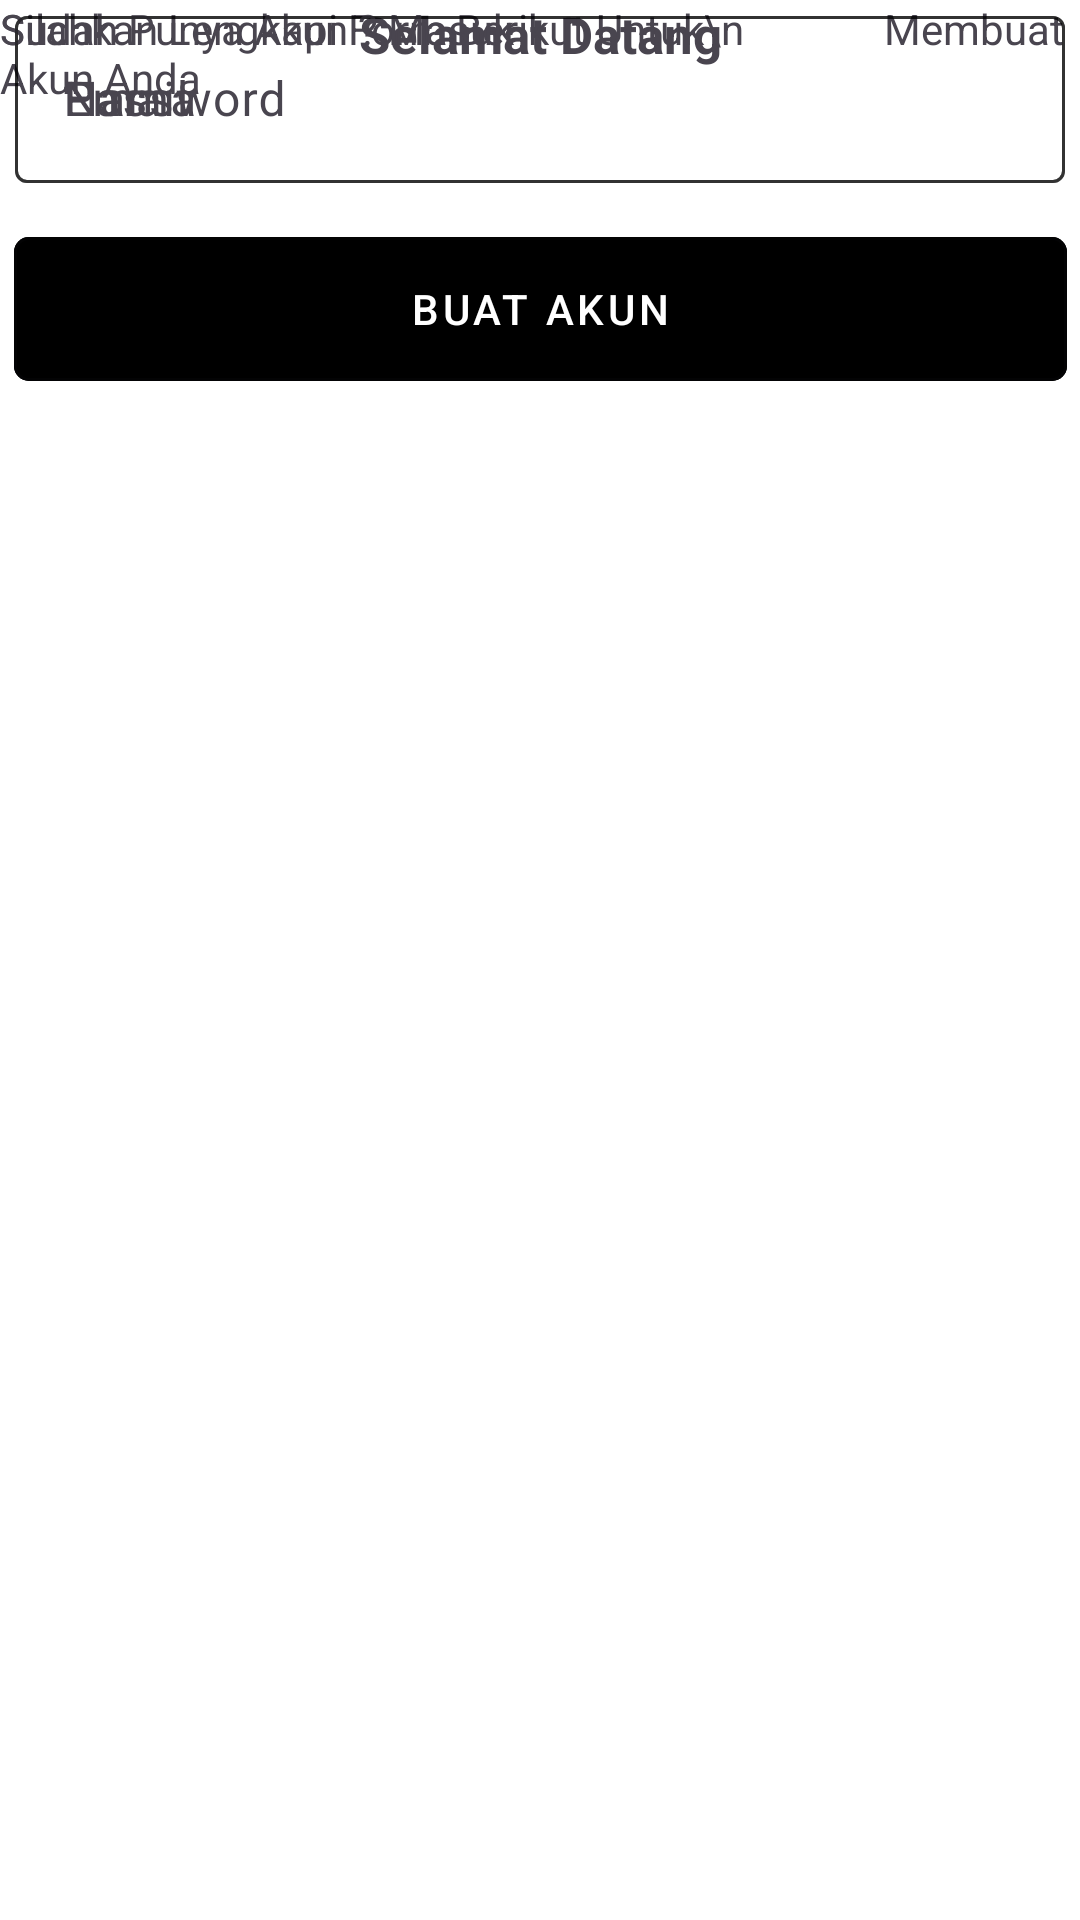

Reconstruct the res/layout file that produces this screen, plus the resources it refers to.
<!-- AndroidManifest.xml: application theme Theme.AIcademy -->
<!-- res/layout/daftar_main.xml -->
<?xml version="1.0" encoding="utf-8"?>
<androidx.constraintlayout.widget.ConstraintLayout xmlns:android="http://schemas.android.com/apk/res/android"
    xmlns:app="http://schemas.android.com/apk/res-auto"
    xmlns:tools="http://schemas.android.com/tools"
    android:layout_width="match_parent"
    android:layout_height="match_parent"
    android:background="#FFFFFF">

    <TextView
        android:id="@+id/SelamatDatang"
        android:layout_width="wrap_content"
        android:layout_height="wrap_content"
        android:text="Selamat Datang"
        android:textStyle="bold"
        android:textSize="17dp"
        app:layout_constraintEnd_toEndOf="parent"
        app:layout_constraintStart_toStartOf="parent"
        tools:layout_editor_absoluteY="71dp"
        tools:ignore="MissingConstraints" />

    <TextView
        android:id="@+id/textmasuk"
        android:layout_width="wrap_content"
        android:layout_height="wrap_content"
        android:text="Silahkan Lengkapi Form Berikut Untuk\n              Membuat Akun Anda"
        app:layout_constraintEnd_toEndOf="parent"
        app:layout_constraintHorizontal_bias="0.497"
        app:layout_constraintStart_toStartOf="parent"
        tools:layout_editor_absoluteY="128dp"
        tools:ignore="MissingConstraints" />

    <com.google.android.material.textfield.TextInputLayout
        android:id="@+id/namadaftar"
        android:layout_width="350dp"
        android:layout_height="wrap_content"
        android:hint="Nama"
        app:boxStrokeColor="@color/color_baru"
        app:hintTextColor="@color/color_baru"
        app:layout_constraintEnd_toEndOf="parent"
        app:layout_constraintHorizontal_bias="0.508"
        app:layout_constraintStart_toStartOf="parent"
        tools:layout_editor_absoluteY="198dp"
        tools:ignore="MissingConstraints">

        <com.google.android.material.textfield.TextInputEditText
            android:id="@+id/namadaftar"
            android:layout_width="350dp"
            android:layout_height="wrap_content"
            android:inputType="textEmailAddress"
            tools:ignore="DuplicateIds" />

    </com.google.android.material.textfield.TextInputLayout>

    <com.google.android.material.textfield.TextInputLayout
        android:id="@+id/PasswordDaftar"
        android:layout_width="350dp"
        android:layout_height="wrap_content"
        android:hint="Password"
        app:boxStrokeColor="@color/color_baru"
        app:hintTextColor="@color/color_baru"
        app:layout_constraintEnd_toEndOf="parent"
        app:layout_constraintHorizontal_bias="0.508"
        app:layout_constraintStart_toStartOf="parent"
        tools:layout_editor_absoluteY="351dp"
        tools:ignore="MissingConstraints">

        <com.google.android.material.textfield.TextInputEditText
            android:id="@+id/Passwordmasuk"
            android:layout_width="350dp"
            android:layout_height="wrap_content"
            android:inputType="textPassword" />
    </com.google.android.material.textfield.TextInputLayout>

    <com.google.android.material.button.MaterialButton
        android:id="@+id/btndaftar"
        style="@style/Widget.MaterialComponents.Button.OutlinedButton"
        android:layout_width="351dp"
        android:layout_height="60dp"
        android:layout_marginTop="12dp"
        android:backgroundTint="@color/color_baru"
        android:text="Buat Akun"
        android:textColor="#FFFFFF"
        app:cornerRadius="5dp"
        app:layout_constraintEnd_toEndOf="parent"
        app:layout_constraintHorizontal_bias="0.516"
        app:layout_constraintStart_toStartOf="parent"
        app:layout_constraintTop_margin="16dp"
        app:layout_constraintTop_toBottomOf="@+id/PasswordDaftar" />

    <TextView
        android:id="@+id/masuk"
        android:layout_width="wrap_content"
        android:layout_height="wrap_content"
        android:text="Sudah Punya Akun ? Masuk"
        tools:layout_editor_absoluteX="121dp"
        tools:layout_editor_absoluteY="514dp"
        tools:ignore="MissingConstraints" />

    <com.google.android.material.textfield.TextInputLayout
        android:id="@+id/emaildaftar"
        android:layout_width="350dp"
        android:layout_height="wrap_content"
        android:hint="Email"
        app:boxStrokeColor="@color/color_baru"
        app:hintTextColor="@color/color_baru"
        app:layout_constraintEnd_toEndOf="parent"
        app:layout_constraintHorizontal_bias="0.508"
        app:layout_constraintStart_toStartOf="parent"
        tools:layout_editor_absoluteY="275dp"
        tools:ignore="MissingConstraints">

        <com.google.android.material.textfield.TextInputEditText
            android:id="@+id/emaildaftar"
            android:layout_width="350dp"
            android:layout_height="wrap_content"
            android:inputType="textEmailAddress"
            tools:ignore="DuplicateIds" />

    </com.google.android.material.textfield.TextInputLayout>

    <ImageView
        android:id="@+id/imageView3"
        android:layout_width="412dp"
        android:layout_height="224dp"
        app:srcCompat="@drawable/baground"
        tools:layout_editor_absoluteX="-1dp"
        tools:layout_editor_absoluteY="533dp"
        tools:ignore="MissingConstraints" />

</androidx.constraintlayout.widget.ConstraintLayout>
<!-- resources referenced by this layout -->
<resources>
  <style name="Theme.AIcademy" parent="Base.Theme.AIcademy" />
  <style name="Base.Theme.AIcademy" parent="Theme.Material3.DayNight.NoActionBar">
          
          
      </style>
</resources>
